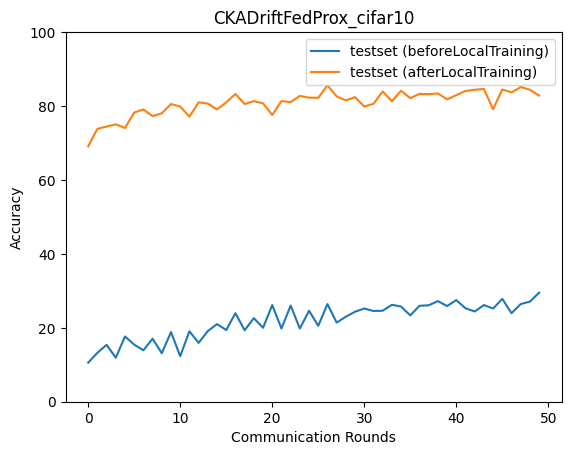

The data file committed next to this chart (first rows):
epoch, accuracy_test_before, macro_f1_test_before, macro_precision_test_before, macro_recall_test_before, accuracy_test_after, macro_f1_test_after, macro_precision_test_after, macro_recall_test_after
0, 10.57, 3.267, 2.503, 9.962, 69.1, 68.12, 72.6, 69.69
1, 13.24, 4.262, 2.777, 12.93, 73.85, 73.41, 75.12, 74.36
2, 15.38, 7.77, 7.785, 15.88, 74.45, 74.2, 76.44, 74.9
3, 11.91, 3.778, 2.969, 11.69, 75.05, 73.87, 78.18, 75.53
4, 17.66, 11.71, 10.39, 17.57, 74.05, 73.58, 79.01, 74.51
5, 15.45, 5.359, 3.464, 15, 78.26, 78.09, 79.45, 78.54
6, 13.91, 8.094, 17.49, 13.8, 79.06, 78.33, 80, 79.45
7, 17.06, 5.75, 3.541, 16.49, 77.26, 77.22, 79.69, 77.56
8, 13.11, 6.875, 14.72, 13, 78.06, 78.13, 79.85, 78.38
9, 18.86, 6.841, 4.318, 18.12, 80.54, 80.45, 80.7, 80.78
10, 12.31, 5.579, 9.447, 12.15, 79.87, 79.69, 81.73, 80.12
11, 19.06, 6.492, 3.957, 18.35, 77.12, 76.88, 80.42, 77.46
12, 15.92, 9.213, 24.97, 15.68, 81, 80.68, 81.62, 81.38
13, 19.13, 6.897, 6.259, 18.43, 80.67, 80.77, 82.48, 80.87
14, 21, 12.96, 16.23, 20.78, 79.06, 79.12, 80.94, 79.55
15, 19.4, 7.284, 16.47, 18.67, 81, 80.91, 82.93, 81.09
16, 23.95, 16.81, 21.07, 23.71, 83.28, 83.12, 83.99, 83.57
17, 19.33, 7.726, 12.4, 18.58, 80.54, 79.73, 82.41, 80.93
18, 22.61, 14.83, 19.86, 22.32, 81.34, 81.23, 83.07, 81.74
19, 20.0, 8.213, 17.19, 19.27, 80.74, 80.45, 82.37, 81.08
20, 26.15, 17.49, 21.78, 25.92, 77.59, 77.57, 81.01, 78.14
21, 19.8, 8.425, 27.07, 19.05, 81.34, 80.93, 82.31, 81.81
22, 26.02, 17.1, 21.16, 25.75, 81.07, 80.76, 82.72, 81.43
23, 19.8, 8.796, 28, 19.05, 82.74, 82.57, 83.38, 82.98
24, 24.62, 16.39, 19.4, 24.21, 82.27, 82.32, 83.68, 82.51
25, 20.54, 10.13, 28.32, 19.76, 82.21, 81.9, 83.15, 82.51
26, 26.42, 18.53, 33.15, 26.09, 85.62, 85.63, 85.71, 85.73
27, 21.4, 11.82, 36.96, 20.65, 82.61, 82.75, 84.59, 82.7
28, 23.01, 16.34, 27.15, 22.45, 81.54, 81.13, 82.36, 81.82
29, 24.35, 14.76, 32.86, 23.56, 82.41, 82.36, 83.22, 82.78
30, 25.22, 17.35, 24.91, 24.48, 79.87, 79.47, 82.01, 80.07
31, 24.55, 15.19, 32.22, 23.79, 80.6, 80.29, 82.3, 80.89
32, 24.62, 18, 24.51, 23.9, 83.95, 83.84, 85.04, 84.25
33, 26.22, 18.53, 31.99, 25.49, 81.27, 81.14, 81.85, 81.52
34, 25.75, 17.43, 32.41, 25.08, 84.15, 84.04, 84.82, 84.33
35, 23.34, 15.29, 30.42, 22.62, 82.14, 81.89, 85.06, 82.5
36, 25.95, 18.98, 35.78, 25.23, 83.28, 83.17, 83.82, 83.47
37, 26.09, 18.68, 33.83, 25.4, 83.21, 83.07, 84.63, 83.42
38, 27.22, 20.4, 35.9, 26.36, 83.41, 83.38, 84.08, 83.62
39, 25.89, 17.72, 37.37, 25.2, 81.81, 81.41, 85.16, 82.03
40, 27.49, 20.73, 37.69, 26.62, 82.94, 82.93, 83.76, 83.09
41, 25.28, 17.1, 33.81, 24.56, 84.08, 84.1, 85.49, 83.98
42, 24.41, 17.14, 26.45, 23.49, 84.41, 84.41, 85.49, 84.52
43, 26.15, 18.45, 37.35, 25.46, 84.62, 84.55, 84.89, 84.88
44, 25.22, 17.96, 30.1, 24.27, 79.13, 78.37, 82.37, 79.58
45, 27.83, 19.94, 37.67, 27.13, 84.48, 84.62, 85.67, 84.56
46, 23.95, 16.92, 31.54, 22.94, 83.68, 83.83, 84.97, 83.79
47, 26.42, 18.04, 37.02, 25.74, 85.15, 85.24, 85.93, 85.39
48, 27.09, 21.14, 36.6, 26.21, 84.41, 84.49, 85.47, 84.6
49, 29.5, 21.43, 44.65, 28.68, 82.81, 82.61, 84.66, 82.52
